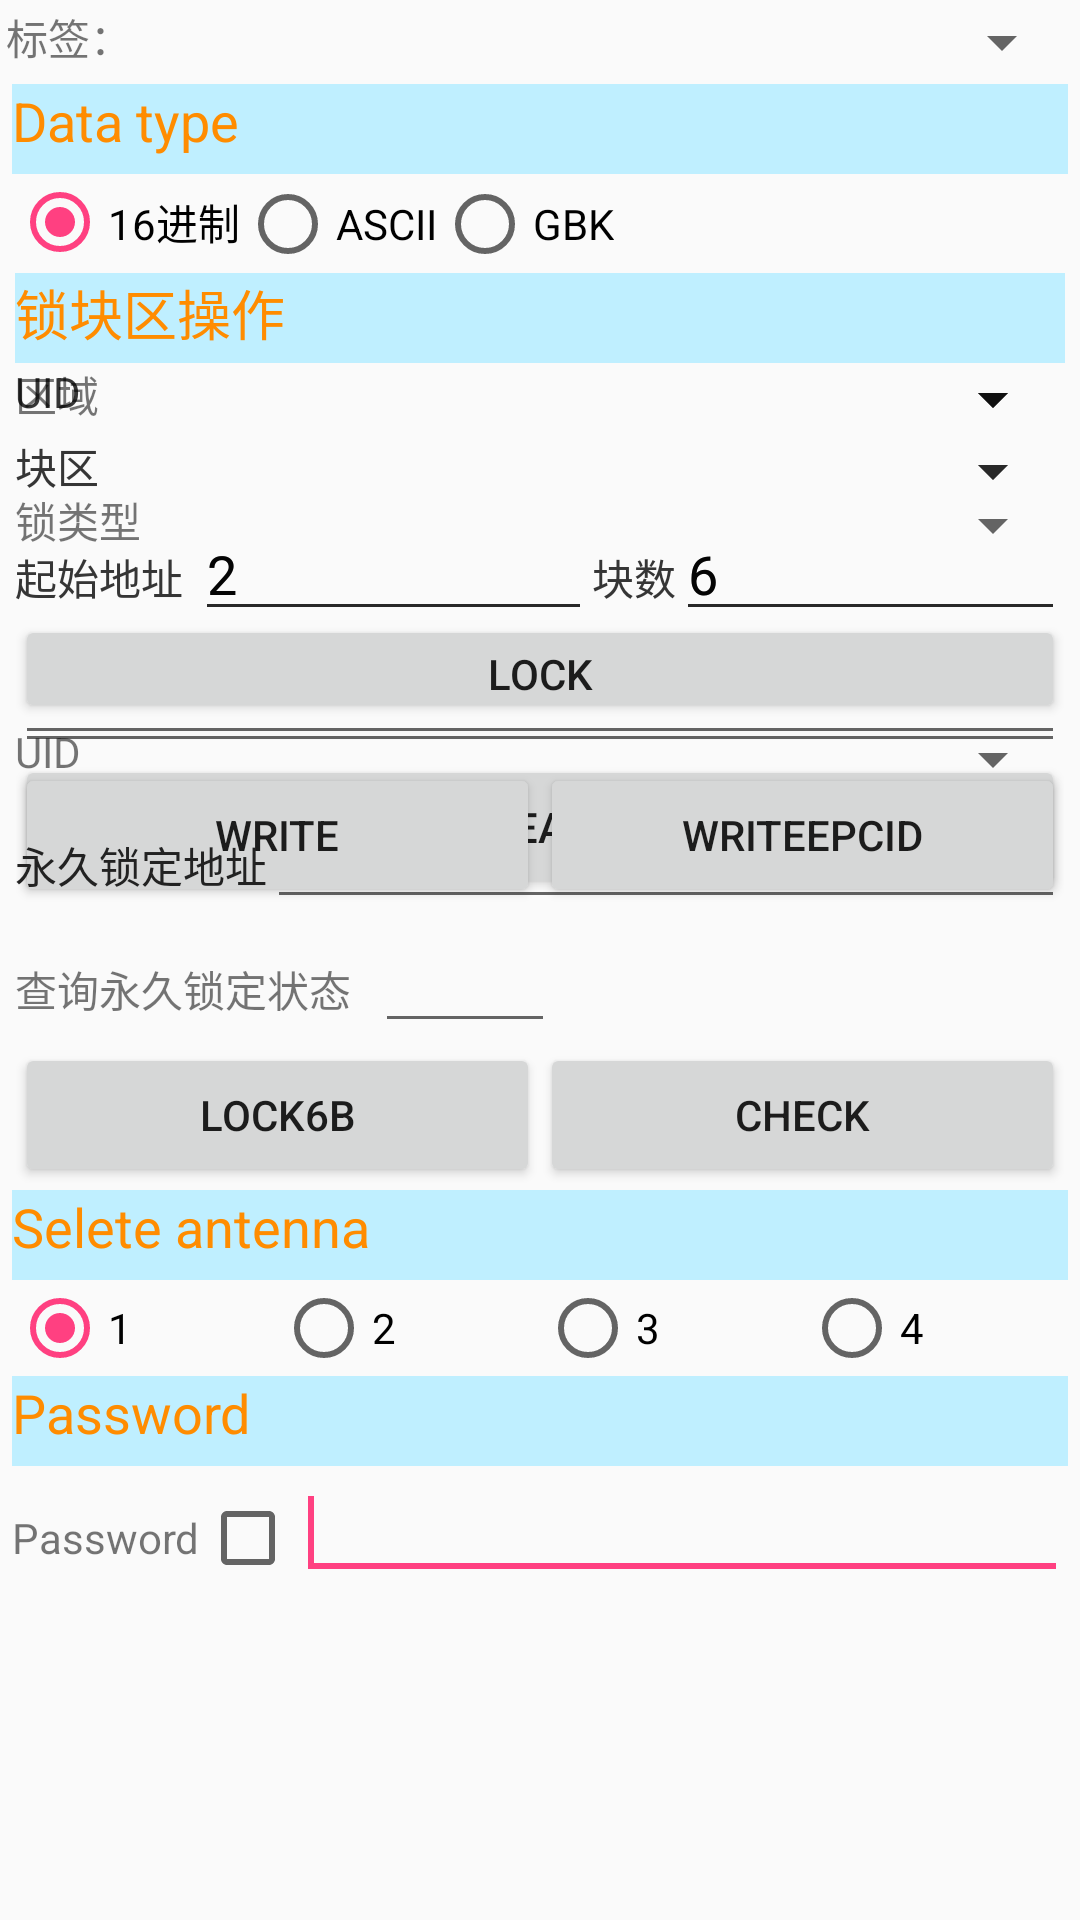

Android layout source for this screen:
<!-- AndroidManifest.xml: application theme AppTheme -->
<!-- res/layout/tab3_tablelayout.xml -->
<?xml version="1.0" encoding="utf-8"?>
<ScrollView xmlns:android="http://schemas.android.com/apk/res/android"
    android:id="@+id/ScrollView1"
    android:layout_width="match_parent"
    android:layout_height="match_parent">

    <LinearLayout
        android:layout_width="match_parent"
        android:layout_height="match_parent"
        android:orientation="vertical"
        android:padding="2dp">

        <LinearLayout
            android:layout_width="match_parent"
            android:layout_height="wrap_content"
            android:orientation="horizontal">

            <TextView
                android:layout_width="wrap_content"
                android:layout_height="wrap_content"
                android:text="标签：" />

         <Spinner
             android:id="@+id/spinner_check_tag"
             android:layout_width="80dp"
             android:layout_height="wrap_content"
             android:layout_weight="2" >
         </Spinner>

        </LinearLayout>

        <LinearLayout
            android:layout_width="match_parent"
            android:layout_height="match_parent"
            android:orientation="vertical"
            android:padding="2dp">

            <FrameLayout
                android:layout_width="match_parent"
                android:layout_height="wrap_content">

                <View
                    android:id="@+id/View01"
                    android:layout_width="wrap_content"
                    android:layout_height="30dp"
                    android:background="#BFEFFF" />

                <TextView
                    android:id="@+id/TextView01"
                    android:layout_width="wrap_content"
                    android:layout_height="match_parent"
                    android:text="Data type"
                    android:textColor="#FF8C00"
                    android:textColorLink="#FF8C00"
                    android:textSize="18sp" />
            </FrameLayout>

            <RadioGroup
                android:id="@+id/radioGroup_datatype"
                android:layout_width="match_parent"
                android:layout_height="wrap_content"
                android:orientation="horizontal">

                <RadioButton
                    android:id="@+id/RadioButton02"
                    android:layout_width="wrap_content"
                    android:layout_height="wrap_content"
                    android:checked="true"
                    android:text="@string/hexadecimal" />

                <RadioButton
                    android:id="@+id/RadioButton01"
                    android:layout_width="wrap_content"
                    android:layout_height="wrap_content"
                    android:text="ASCII" />

                <RadioButton
                    android:id="@+id/RadioButton03"
                    android:layout_width="wrap_content"
                    android:layout_height="wrap_content"
                    android:text="GBK" />
            </RadioGroup>

            <TabHost
                android:id="@+id/tabhost3"
                android:layout_width="match_parent"
                android:layout_height="match_parent">

                <LinearLayout
                    android:layout_width="wrap_content"
                    android:layout_height="wrap_content"
                    android:orientation="horizontal">

                    <TabWidget
                        android:id="@android:id/tabs"
                        android:layout_width="wrap_content"
                        android:layout_height="wrap_content"></TabWidget>

                    <FrameLayout
                        android:id="@android:id/tabcontent"
                        android:layout_width="wrap_content"
                        android:layout_height="wrap_content"
                        android:layout_margin="1dp">

                        <LinearLayout
                            android:id="@+id/tab3_sub_read"
                            android:layout_width="match_parent"
                            android:layout_height="match_parent"
                            android:orientation="vertical">

                            <include
                                layout="@layout/tab3_tablelayout_read"
                                android:layout_width="wrap_content"
                                android:layout_height="wrap_content" />
                        </LinearLayout>

                        <LinearLayout
                            android:id="@+id/tab3_sub_write"
                            android:layout_width="match_parent"
                            android:layout_height="match_parent"
                            android:orientation="vertical">

                            <include
                                layout="@layout/tab3_tablelayout_write"
                                android:layout_width="wrap_content"
                                android:layout_height="wrap_content" />
                        </LinearLayout>

                        <LinearLayout
                            android:id="@+id/tab3_sub_lockkill"
                            android:layout_width="match_parent"
                            android:layout_height="match_parent"
                            android:orientation="vertical">

                            <include
                                layout="@layout/tab3_tablelayout_lock"
                                android:layout_width="wrap_content"
                                android:layout_height="wrap_content" />
                        </LinearLayout>
                    </FrameLayout>
                </LinearLayout>
            </TabHost>


            <LinearLayout
                android:layout_width="match_parent"
                android:layout_height="wrap_content"
                android:orientation="vertical">


                <LinearLayout
                    android:layout_width="match_parent"
                    android:layout_height="wrap_content">


                </LinearLayout>
            </LinearLayout>

            <LinearLayout
                android:layout_width="match_parent"
                android:layout_height="wrap_content"
                android:orientation="vertical">

                <FrameLayout
                    android:layout_width="match_parent"
                    android:layout_height="wrap_content">

                    <View
                        android:id="@+id/View02"
                        android:layout_width="wrap_content"
                        android:layout_height="30dp"
                        android:background="#BFEFFF" />

                    <TextView
                        android:id="@+id/TextView02"
                        android:layout_width="wrap_content"
                        android:layout_height="match_parent"
                        android:text="@string/selete_antenna"
                        android:textColor="#FF8C00"
                        android:textColorLink="#FF8C00"
                        android:textSize="18sp" />
                </FrameLayout>

                <LinearLayout
                    android:layout_width="match_parent"
                    android:layout_height="wrap_content">

                    <RadioGroup
                        android:id="@+id/radioGroup_opant"
                        android:layout_width="match_parent"
                        android:layout_height="wrap_content"
                        android:orientation="horizontal">

                        <RadioButton
                            android:id="@+id/ant_radio0"
                            android:layout_width="wrap_content"
                            android:layout_height="wrap_content"
                            android:layout_weight="1"
                            android:checked="true"
                            android:text="1" />

                        <RadioButton
                            android:id="@+id/ant_radio1"
                            android:layout_width="wrap_content"
                            android:layout_height="wrap_content"
                            android:layout_weight="1"
                            android:text="2" />

                        <RadioButton
                            android:id="@+id/ant_radio2"
                            android:layout_width="wrap_content"
                            android:layout_height="wrap_content"
                            android:layout_weight="1"
                            android:text="3" />

                        <RadioButton
                            android:id="@+id/ant_radio3"
                            android:layout_width="wrap_content"
                            android:layout_height="wrap_content"
                            android:layout_weight="1"
                            android:text="4" />
                    </RadioGroup>
                </LinearLayout>

                <FrameLayout
                    android:layout_width="match_parent"
                    android:layout_height="wrap_content">

                    <View
                        android:id="@+id/view4"
                        android:layout_width="wrap_content"
                        android:layout_height="30dp"
                        android:background="#BFEFFF" />

                    <TextView
                        android:id="@+id/textView001"
                        android:layout_width="wrap_content"
                        android:layout_height="match_parent"
                        android:text="Password"
                        android:textColor="#FF8C00"
                        android:textColorLink="#FF8C00"
                        android:textSize="18sp" />
                </FrameLayout>

                <LinearLayout
                    android:layout_width="match_parent"
                    android:layout_height="wrap_content">

                    <TextView
                        android:id="@+id/textView10"
                        android:layout_width="wrap_content"
                        android:layout_height="wrap_content"
                        android:layout_weight="0"
                        android:text="Password" />

                    <CheckBox
                        android:id="@+id/checkBox_opacepwd"
                        android:layout_width="wrap_content"
                        android:layout_height="wrap_content"
                        android:layout_weight="0" />

                    <EditText
                        android:id="@+id/editText_password"
                        android:layout_width="wrap_content"
                        android:layout_height="wrap_content"
                        android:layout_weight="1"
                        android:ems="10">

                        <requestFocus />
                    </EditText>
                </LinearLayout>
            </LinearLayout>
        </LinearLayout>
    </LinearLayout>
</ScrollView>
<!-- res/layout/tab3_tablelayout_read.xml (included above) -->
<?xml version="1.0" encoding="utf-8"?>
<LinearLayout xmlns:android="http://schemas.android.com/apk/res/android"
    android:layout_width="match_parent"
    android:layout_height="match_parent"
    android:orientation="vertical">

    <FrameLayout
        android:layout_width="match_parent"
        android:layout_height="wrap_content">

        <View
            android:id="@+id/view1"
            android:layout_width="wrap_content"
            android:layout_height="30dp"
            android:background="#BFEFFF" />

        <TextView
            android:id="@+id/textView1"
            android:layout_width="wrap_content"
            android:layout_height="match_parent"
            android:text="@string/read_operate"
            android:textColor="#FF8C00"
            android:textColorLink="#FF8C00"
            android:textSize="18sp" />
    </FrameLayout>
    <LinearLayout
        android:layout_width="match_parent"
        android:layout_height="wrap_content">

        <TextView
            android:id="@+id/textView0"
            android:layout_width="wrap_content"
            android:layout_height="wrap_content"
            android:layout_weight="0"
            android:text="@string/tag6b" />

        <Spinner
            android:id="@+id/spinner_6btagr"
            android:layout_width="80dp"
            android:layout_height="wrap_content"
            android:layout_weight="2" />
    </LinearLayout>

    <LinearLayout
        android:layout_width="match_parent"
        android:layout_height="wrap_content">

        <TextView
            android:id="@+id/textView2"
            android:layout_width="wrap_content"
            android:layout_height="wrap_content"
            android:layout_weight="0"
            android:text="@string/tag" />

        <Spinner
            android:id="@+id/spinner_bankr"
            android:layout_width="80dp"
            android:layout_height="wrap_content"
            android:layout_weight="2" />
    </LinearLayout>

    <LinearLayout
        android:layout_width="match_parent"
        android:layout_height="wrap_content">

        <TextView
            android:id="@+id/textView3"
            android:layout_width="60dp"
            android:layout_height="41dp"
            android:text="@string/start_address" />

        <EditText
            android:id="@+id/editText_startaddr"
            android:layout_width="44dp"
            android:layout_height="wrap_content"
            android:layout_weight="1"
            android:ems="10"
            android:text="2">

            <requestFocus />
        </EditText>

        <TextView
            android:id="@+id/textView_module"
            android:layout_width="wrap_content"
            android:layout_height="wrap_content"
            android:layout_weight="0"
            android:text="@string/tag_count" />

        <EditText
            android:id="@+id/editText_opcountr"
            android:layout_width="41dp"
            android:layout_height="wrap_content"
            android:layout_weight="1"
            android:ems="10"
            android:text="6" />
    </LinearLayout>

    <EditText
        android:id="@+id/editText_datar"
        android:layout_width="match_parent"
        android:layout_height="wrap_content"
        android:ems="10" />

    <LinearLayout
        android:layout_width="match_parent"
        android:layout_height="wrap_content">

        <Button
            android:id="@+id/button_read"
            android:layout_width="match_parent"
            android:layout_height="wrap_content"
            android:layout_weight="1"
            android:text="Read" />

    </LinearLayout>

</LinearLayout>
<!-- res/layout/tab3_tablelayout_write.xml (included above) -->
<?xml version="1.0" encoding="utf-8"?>
<LinearLayout xmlns:android="http://schemas.android.com/apk/res/android"
    android:layout_width="match_parent"
    android:layout_height="match_parent"
    android:orientation="vertical" >

    <FrameLayout
        android:layout_width="match_parent"
        android:layout_height="wrap_content" >

        <View
            android:id="@+id/view1"
            android:layout_width="wrap_content"
            android:layout_height="30dp"
            android:background="#BFEFFF" />

        <TextView
            android:id="@+id/textView1"
            android:layout_width="wrap_content"
            android:layout_height="match_parent"
            android:text="@string/write_operate"
            android:textColor="#FF8C00"
            android:textColorLink="#FF8C00"
            android:textSize="18sp" />
    </FrameLayout>
    <LinearLayout
        android:layout_width="match_parent"
        android:layout_height="wrap_content">

        <TextView
            android:id="@+id/textView0"
            android:layout_width="wrap_content"
            android:layout_height="wrap_content"
            android:layout_weight="0"
            android:text="@string/tag6b" />

        <Spinner
            android:id="@+id/spinner_6btagw"
            android:layout_width="80dp"
            android:layout_height="wrap_content"
            android:layout_weight="2" />
    </LinearLayout>

    <LinearLayout
        android:layout_width="match_parent"
        android:layout_height="wrap_content" >

        <TextView
            android:id="@+id/textView2"
            android:layout_width="wrap_content"
            android:layout_height="wrap_content"
            android:layout_weight="0"
            android:text="@string/tag" />

        <Spinner
            android:id="@+id/spinner_bankw"
            android:layout_width="80dp"
            android:layout_height="wrap_content"
            android:layout_weight="2" />
    </LinearLayout>

    <LinearLayout
        android:layout_width="match_parent"
        android:layout_height="wrap_content" >

        <TextView
            android:id="@+id/textView3"
            android:layout_width="60dp"
            android:layout_height="44dp"
            android:text="@string/start_address" />

        <EditText
            android:id="@+id/editText_startaddrw"
            android:layout_width="44dp"
            android:layout_height="wrap_content"
            android:layout_weight="1"
            android:ems="10"
            android:text="2" >

            <requestFocus />
        </EditText>

        <TextView
            android:id="@+id/textView_module"
            android:layout_width="wrap_content"
            android:layout_height="wrap_content"
            android:layout_weight="0"
            android:text="@string/tag_count" />

        <EditText
            android:id="@+id/editText_opcountw"
            android:layout_width="41dp"
            android:layout_height="wrap_content"
            android:layout_weight="1"
            android:ems="10"
            android:text="6" />
    </LinearLayout>

    <EditText
        android:id="@+id/editText_dataw"
        android:layout_width="match_parent"
        android:layout_height="wrap_content"
        android:ems="10" />

    <LinearLayout
        android:layout_width="match_parent"
        android:layout_height="wrap_content" >

        <Button
            android:id="@+id/button_write"
            android:layout_width="match_parent"
            android:layout_height="wrap_content"
            android:layout_weight="1"
            android:text="Write" />

        <Button
            android:id="@+id/button_write_epcid"
            android:layout_width="match_parent"
            android:layout_height="wrap_content"
            android:layout_weight="1"
            android:text="WriteEpcID" />


    </LinearLayout>

</LinearLayout>
<!-- res/layout/tab3_tablelayout_lock.xml (included above) -->
<?xml version="1.0" encoding="utf-8"?>
<LinearLayout xmlns:android="http://schemas.android.com/apk/res/android"
    android:layout_width="match_parent"
    android:layout_height="match_parent"
    android:orientation="vertical">

    <FrameLayout
        android:id="@+id/FrameLayout1"
        android:layout_width="match_parent"
        android:layout_height="wrap_content">

        <View
            android:id="@+id/view3"
            android:layout_width="wrap_content"
            android:layout_height="30dp"
            android:background="#BFEFFF" />

        <TextView
            android:id="@+id/textView6"
            android:layout_width="wrap_content"
            android:layout_height="wrap_content"
            android:text="@string/lock_operate"
            android:textColor="#FF8C00"
            android:textSize="18sp" />
    </FrameLayout>

    <LinearLayout
        android:layout_width="match_parent"
        android:layout_height="wrap_content">

        <TextView
            android:id="@+id/textView7"
            android:layout_width="wrap_content"
            android:layout_height="42dp"
            android:text="@string/area" />

        <Spinner
            android:id="@+id/spinner_lockbank"
            android:layout_width="80dp"
            android:layout_height="wrap_content"
            android:layout_weight="1" />
    </LinearLayout>

    <LinearLayout
        android:layout_width="match_parent"
        android:layout_height="wrap_content">

        <TextView
            android:id="@+id/textView8"
            android:layout_width="wrap_content"
            android:layout_height="42dp"
            android:text="@string/lock_type" />

        <Spinner
            android:id="@+id/spinner_locktype"
            android:layout_width="80dp"
            android:layout_height="wrap_content"
            android:layout_weight="1" />

    </LinearLayout>

    <LinearLayout
        android:layout_width="match_parent"
        android:layout_height="wrap_content">

        <Button
            android:id="@+id/button_lock"
            android:layout_width="match_parent"
            android:layout_height="36dp"
            android:layout_weight="1"
            android:text="Lock" />


    </LinearLayout>

    <LinearLayout
        android:layout_width="match_parent"
        android:layout_height="wrap_content">

        <TextView
            android:id="@+id/textView0"
            android:layout_width="wrap_content"
            android:layout_height="wrap_content"
            android:layout_weight="0"
            android:text="@string/tag6b" />

        <Spinner
            android:id="@+id/spinner_6btagl"
            android:layout_width="80dp"
            android:layout_height="wrap_content"
            android:layout_weight="2" />
    </LinearLayout>

    <LinearLayout
        android:layout_width="match_parent"
        android:layout_height="wrap_content">

        <TextView
            android:layout_width="wrap_content"
            android:layout_height="wrap_content"
            android:text="永久锁定地址"
            android:textColor="#ff222222"
            android:clickable="true" />

        <EditText
            android:id="@+id/editText_lockadd"
            android:layout_width="match_parent"
            android:layout_height="wrap_content"
            android:ems="10" />
    </LinearLayout>
    <LinearLayout
        android:layout_width="match_parent"
        android:layout_height="wrap_content">

        <TextView
            android:layout_width="120dp"
            android:layout_height="wrap_content"
            android:text="查询永久锁定状态"
           />

        <EditText
            android:id="@+id/editText_checkadd"
            android:layout_width="60dp"
            android:layout_height="wrap_content"
            android:ems="10"/>

        <TextView
            android:id="@+id/tv_addatate"
            android:layout_width="wrap_content"
            android:layout_height="wrap_content"
            android:ems="10"/>

    </LinearLayout>


    <LinearLayout
        android:layout_width="match_parent"
        android:layout_height="wrap_content">

        <Button
            android:id="@+id/button_lock6b"
            android:layout_width="match_parent"
            android:layout_height="wrap_content"
            android:layout_weight="1"
            android:text="Lock6b" />

        <Button
            android:id="@+id/button_get_lock6b_state"
            android:layout_width="match_parent"
            android:layout_height="wrap_content"
            android:layout_weight="1"
            android:text="check" />
    </LinearLayout>

</LinearLayout>
<!-- resources referenced by this layout -->
<resources>
  <string name="area">区域</string>
  <string name="hexadecimal">16进制</string>
  <string name="lock_operate">锁块区操作</string>
  <string name="lock_type">锁类型</string>
  <string name="read_operate">读块区操作</string>
  <string name="selete_antenna">Selete antenna</string>
  <string name="start_address">起始地址</string>
  <string name="tag">块区</string>
  <string name="tag6b">UID</string>
  <string name="tag_count">块数</string>
  <string name="write_operate">写块区操作</string>
  <style name="AppTheme" parent="Theme.AppCompat.Light.DarkActionBar">
          
          <item name="colorPrimary">@color/colorPrimary</item>
          <item name="colorPrimaryDark">@color/colorPrimaryDark</item>
          <item name="colorAccent">@color/colorAccent</item>
      </style>
  <color name="colorPrimary">#3F51B5</color>
  <color name="colorPrimaryDark">#303F9F</color>
  <color name="colorAccent">#FF4081</color>
</resources>
